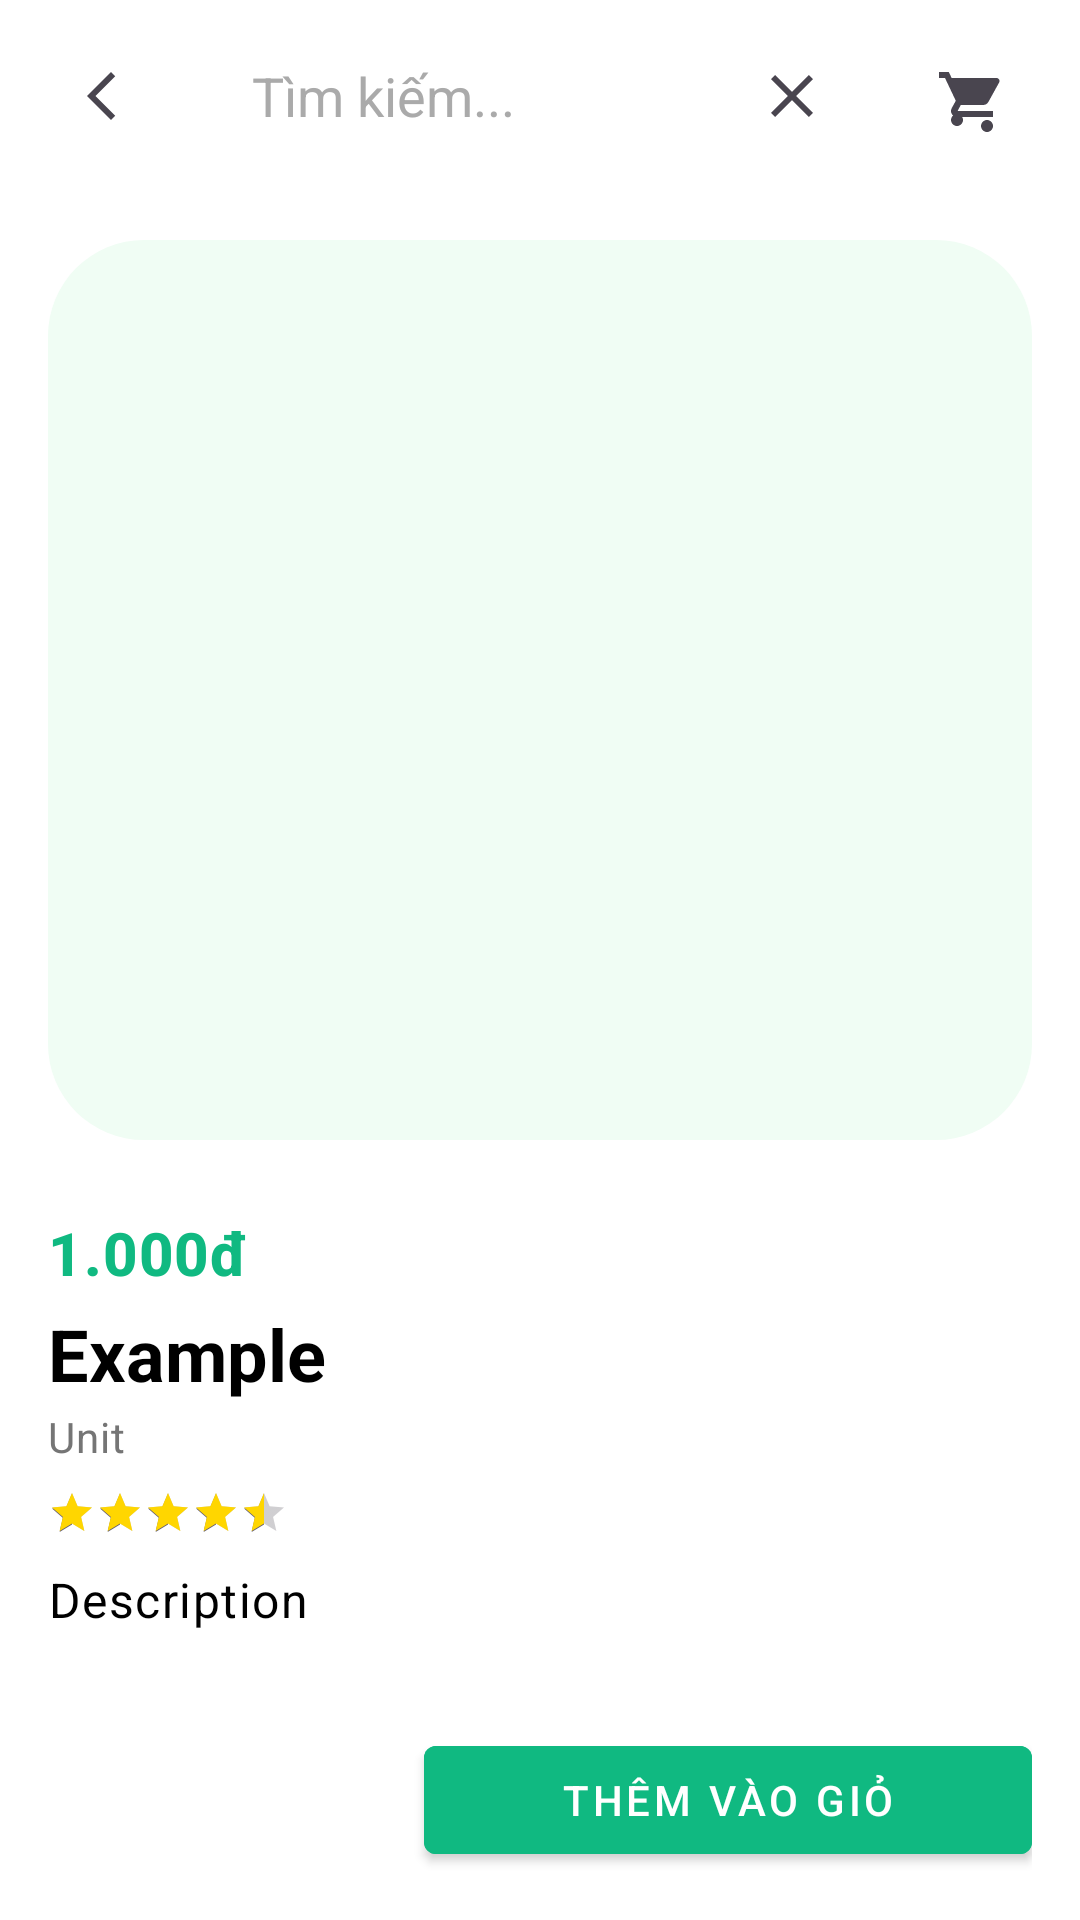

Write the Android layout XML for this screen, with the resource values it uses.
<!-- AndroidManifest.xml: application theme Theme.Grocerystore -->
<!-- res/layout/activity_product_detail.xml -->
<?xml version="1.0" encoding="utf-8"?>
<androidx.coordinatorlayout.widget.CoordinatorLayout xmlns:android="http://schemas.android.com/apk/res/android"
    xmlns:app="http://schemas.android.com/apk/res-auto"
    android:id="@+id/product_detail"
    android:layout_width="match_parent"
    android:layout_height="match_parent"
    android:background="@color/background">
    <include layout="@layout/loading_overlay" />
    <LinearLayout
        android:layout_width="match_parent"
        android:layout_height="match_parent"
        android:orientation="vertical">
        <include layout="@layout/app_bar" />

        
        <androidx.core.widget.NestedScrollView
            android:id="@+id/scroll_view_product_detail"
            android:layout_width="match_parent"
            android:layout_height="match_parent"
            android:layout_marginBottom="72dp"
            app:layout_behavior="@string/appbar_scrolling_view_behavior">

            <LinearLayout
                android:layout_width="match_parent"
                android:layout_height="wrap_content"
                android:orientation="vertical"
                android:padding="16dp">

                
                <ImageView
                    android:id="@+id/image_product"
                    android:layout_width="match_parent"
                    android:layout_height="300dp"
                    android:layout_marginBottom="16dp"
                    android:background="@drawable/bg_hero_rounded"
                    android:contentDescription="@string/product_image"
                    android:scaleType="centerCrop"
                    android:src="@drawable/product_placeholder" />

                
                <TextView
                    android:id="@+id/text_price"
                    style="@style/TextAppearance.MaterialComponents.Headline6"
                    android:layout_width="match_parent"
                    android:layout_height="wrap_content"
                    android:layout_marginTop="8dp"
                    android:text="1.000đ"
                    android:textColor="@color/primary"
                    android:textStyle="bold" />

                
                <TextView
                    android:id="@+id/text_title"
                    style="@style/TextAppearance.MaterialComponents.Headline5"
                    android:layout_width="match_parent"
                    android:layout_height="wrap_content"
                    android:layout_marginTop="4dp"
                    android:text="Example"
                    android:textColor="@color/black"
                    android:textStyle="bold" />

                
                <TextView
                    android:id="@+id/text_unit"
                    style="@style/TextAppearance.MaterialComponents.Body2"
                    android:layout_width="match_parent"
                    android:layout_height="wrap_content"
                    android:layout_marginTop="2dp"
                    android:text="Unit"
                    android:textColor="@color/gray" />

                <RatingBar
                    android:id="@+id/rating_bar"
                    style="?android:attr/ratingBarStyleSmall"
                    android:layout_marginTop="8dp"
                    android:layout_width="wrap_content"
                    android:layout_height="wrap_content"
                    android:isIndicator="true"
                    android:numStars="5"
                    android:progressTint="@color/star_yellow"
                    android:rating="4.5"
                    android:stepSize="0.5" />


                
                <TextView
                    android:id="@+id/text_description"
                    style="@style/TextAppearance.MaterialComponents.Body1"
                    android:layout_width="match_parent"
                    android:layout_height="wrap_content"
                    android:layout_marginTop="10dp"
                    android:layout_marginBottom="16dp"
                    android:text="Description"
                    android:textColor="@color/black" />

                
                <View
                    android:layout_width="match_parent"
                    android:layout_height="1dp"
                    android:layout_marginBottom="8dp"
                    android:background="@color/gray_light" />
                
                <LinearLayout
                    android:layout_width="match_parent"
                    android:layout_height="wrap_content"
                    android:layout_marginTop="8dp"
                    android:layout_marginBottom="8dp"
                    android:orientation="horizontal"
                    android:gravity="center_vertical">

                    <TextView
                        android:id="@+id/text_feedback_title"
                        android:layout_width="0dp"
                        android:layout_height="wrap_content"
                        android:layout_weight="1"
                        android:text="Phản hồi của khách hàng"
                        android:textSize="18sp"
                        android:textStyle="bold" />

                    <com.google.android.material.button.MaterialButton
                        android:id="@+id/button_write_feedback"
                        android:layout_width="wrap_content"
                        android:layout_height="wrap_content"
                        android:text="Gửi đánh giá"
                        android:textColor="@color/white"
                        android:backgroundTint="@color/primary"
                        android:padding="8dp"
                        android:paddingStart="16dp"
                        android:paddingEnd="16dp"
                        android:layout_marginStart="8dp"
                        android:minHeight="36dp"
                        android:onClick="showFeedbackDialog"
                        android:textSize="14sp"/>
                </LinearLayout>
                <com.facebook.shimmer.ShimmerFrameLayout
                    android:id="@+id/shimmer_layout"
                    android:layout_width="match_parent"
                    android:layout_height="wrap_content"
                    android:layout_marginBottom="10dp">

                    <TextView
                        android:id="@+id/text_ai_summary"
                        android:layout_width="match_parent"
                        android:layout_height="wrap_content"
                        android:text="✨ Tóm tắt đánh giá\n\nLoading..."
                        android:textSize="16sp"
                        android:textColor="@android:color/black" />
                </com.facebook.shimmer.ShimmerFrameLayout>
                <androidx.recyclerview.widget.RecyclerView
                    android:id="@+id/recycler_feedback"
                    android:layout_width="match_parent"
                    android:layout_height="wrap_content"
                    android:nestedScrollingEnabled="false" />

                
                <LinearLayout
                    android:layout_width="match_parent"
                    android:layout_height="wrap_content"
                    android:layout_marginTop="24dp"
                    android:orientation="vertical">

                    
                    <TextView
                        android:id="@+id/text_similar_products_title"
                        android:layout_width="match_parent"
                        android:layout_height="wrap_content"
                        android:layout_marginBottom="16dp"
                        android:text="Sản phẩm tương tự"
                        android:textSize="18sp"
                        android:textStyle="bold"
                        android:textColor="@color/black" />

                    
                    <androidx.recyclerview.widget.RecyclerView
                        android:id="@+id/recycler_similar_products"
                        android:layout_width="match_parent"
                        android:layout_height="wrap_content"
                        android:nestedScrollingEnabled="false"
                        android:layout_marginBottom="16dp" />

                </LinearLayout>

            </LinearLayout>
        </androidx.core.widget.NestedScrollView>
    </LinearLayout>

    
    <LinearLayout
        android:id="@+id/bottom_bar"
        android:layout_width="match_parent"
        android:layout_height="wrap_content"
        android:layout_gravity="bottom"
        android:background="@color/white"
        android:gravity="center_vertical"
        android:orientation="horizontal"
        android:padding="16dp">

        <ImageButton
            android:id="@+id/button_wishlist"
            android:layout_width="48dp"
            android:layout_height="48dp"
            android:layout_weight="1"
            android:background="@android:color/transparent"
            android:contentDescription="@string/add_to_wishlist"
            android:padding="8dp"
            android:scaleType="centerInside"
            android:src="@drawable/ic_favorite" />

        <com.google.android.material.button.MaterialButton
            android:id="@+id/button_add_to_cart"
            style="@style/Widget.MaterialComponents.Button"
            android:layout_width="0dp"
            android:layout_height="48dp"
            android:layout_marginStart="10dp"
            android:layout_weight="3"
            android:backgroundTint="@color/primary"
            android:text="@string/add_to_cart"
            android:textColor="@color/white"
            app:iconTint="@color/primary" />
    </LinearLayout>

</androidx.coordinatorlayout.widget.CoordinatorLayout>
<!-- res/layout/loading_overlay.xml (included above) -->
<FrameLayout xmlns:android="http://schemas.android.com/apk/res/android"
    android:id="@+id/loading_overlay"
    android:layout_width="match_parent"
    android:layout_height="match_parent"
    android:background="#DCDBDB"
    android:gravity="center"
    android:visibility="gone"
    android:elevation="10dp"
    android:alpha="0.5">

    <ProgressBar
        android:id="@+id/progress_bar"
        android:layout_width="wrap_content"
        android:layout_height="wrap_content"
        android:layout_gravity="center"
        android:indeterminate="true"
        android:visibility="gone" />
</FrameLayout>
<!-- res/layout/app_bar.xml (included above) -->
<com.google.android.material.appbar.AppBarLayout xmlns:android="http://schemas.android.com/apk/res/android"
    xmlns:app="http://schemas.android.com/apk/res-auto"
    android:layout_width="match_parent"
    android:layout_height="wrap_content"
    android:background="@android:color/white"
    android:elevation="4dp">

    <androidx.appcompat.widget.Toolbar
        android:id="@+id/toolbar"
        android:layout_width="match_parent"
        android:layout_height="wrap_content"
        android:minHeight="?attr/actionBarSize"
        android:background="@android:color/white">

        <LinearLayout
            android:layout_width="match_parent"
            android:layout_height="wrap_content"
            android:orientation="horizontal"
            android:gravity="center_vertical">
            <ImageButton
                android:id="@+id/btn_back"
                android:layout_width="wrap_content"
                android:layout_height="wrap_content"
                android:minWidth="36dp"
                android:minHeight="36dp"
                android:layout_marginEnd="8dp"
                android:background="@drawable/bg_menu_rounded"
                android:src="@drawable/ic_back"
                android:onClick="navigateBack"/>

            
            <LinearLayout
                android:layout_width="0dp"
                android:layout_weight="1"
                android:layout_height="48dp"
                android:orientation="horizontal"
                android:background="@drawable/bg_search_rounded"
                android:gravity="center_vertical"
                android:layout_marginEnd="8dp">

                
                <ImageButton
                    android:id="@+id/btn_search"
                    android:layout_width="wrap_content"
                    android:layout_height="wrap_content"
                    android:background="@android:color/transparent"
                    android:src="@drawable/ic_search"
                    android:contentDescription="Tìm kiếm"
                    android:padding="8dp" />

                
                <EditText
                    android:id="@+id/search_bar"
                    android:layout_width="0dp"
                    android:layout_height="match_parent"
                    android:layout_weight="1"
                    android:background="@android:color/transparent"
                    android:hint="Tìm kiếm..."
                    android:paddingHorizontal="8dp"
                    android:textColor="@android:color/black"
                    android:textColorHint="@android:color/darker_gray"
                    android:inputType="text"
                    android:imeOptions="actionSearch" />

                <ImageButton
                    android:id="@+id/btn_close"
                    android:layout_width="wrap_content"
                    android:layout_height="wrap_content"
                    android:minWidth="48dp"
                    android:minHeight="48dp"
                    android:padding="8dp"
                    android:background="@android:color/transparent"
                    android:src="@drawable/ic_close"
                    android:contentDescription="Đóng" />
            </LinearLayout>
            <ImageButton
                android:id="@+id/btn_cart"
                android:layout_width="wrap_content"
                android:layout_height="wrap_content"
                android:layout_marginStart="8dp"
                android:layout_marginEnd="16dp"
                android:src="@drawable/ic_cart"
                android:background="@android:color/transparent"
                android:onClick="redirectToCart"
                android:padding="8dp" />
        </LinearLayout>
    </androidx.appcompat.widget.Toolbar>
</com.google.android.material.appbar.AppBarLayout>
<!-- resources referenced by this layout -->
<resources>
  <color name="background">#FFFFFF</color>
  <color name="black">#FF000000</color>
  <color name="gray">#757575</color>
  <color name="gray_light">#E0E0E0</color>
  <color name="primary">#10B981</color>
  <color name="star_yellow">#FFD600</color>
  <color name="white">#FFFFFFFF</color>
  <!-- drawable bg_hero_rounded (drawable) -->
  <?xml version="1.0" encoding="utf-8"?>
  <shape xmlns:android="http://schemas.android.com/apk/res/android" android:shape="rectangle">
      <solid android:color="@color/background_light"/>
      <corners android:radius="32dp"/>
  </shape>
  <!-- drawable bg_menu_rounded (drawable) -->
  <?xml version="1.0" encoding="utf-8"?>
  <shape xmlns:android="http://schemas.android.com/apk/res/android"
      android:shape="rectangle">
      <solid android:color="#ffffff" />
      <corners android:radius="12dp" />
  </shape>
  <!-- drawable ic_back (drawable) -->
  <vector xmlns:android="http://schemas.android.com/apk/res/android" android:width="20dp" android:height="20dp" android:viewportWidth="20" android:viewportHeight="20" android:tint="?attr/colorControlNormal">
      <path android:fillColor="@color/primary" android:pathData="M14.41,3.41l-1.41,-1.41l-8,8l8,8l1.41,-1.41l-6.58,-6.59z"/>
  </vector>
  <!-- drawable ic_cart (drawable) -->
  <?xml version="1.0" encoding="utf-8"?>
  <vector xmlns:android="http://schemas.android.com/apk/res/android"
      android:width="24dp" android:height="24dp"
      android:viewportWidth="24" android:viewportHeight="24">
      <path
          android:fillColor="?attr/colorControlNormal"
          android:pathData="M7,18c-1.1,0 -1.99,0.9 -1.99,2s0.89,2 1.99,2 2-0.9 2-2-0.9-2-2-2zm0,2zm10,0c-1.1,0 -1.99,0.9 -1.99,2s0.89,2 1.99,2 2-0.9 2-2-0.9-2-2-2zm-9.83-3l1.1-2h7.45c0.75,0 1.41-0.41 1.75-1.03l3.58-6.49c0.08-0.14 0.12-0.31 0.12-0.48 0-0.55-0.45-1-1-1H5.21l-0.94-2H1v2h2l3.6,7.59-1.35,2.44c-0.16,0.28-0.25,0.61-0.25,0.97 0,1.1 0.9,2 2,2h12v-2H7.42c-0.14,0-0.25-0.11-0.25-0.25z"/>
  
  </vector>
  <!-- drawable ic_close (drawable) -->
  <vector xmlns:android="http://schemas.android.com/apk/res/android" android:width="24dp" android:height="24dp" android:viewportWidth="960" android:viewportHeight="960" android:tint="?attr/colorControlNormal">
      <path android:fillColor="@android:color/black" android:pathData="M256,760L200,704L424,480L200,256L256,200L480,424L704,200L760,256L536,480L760,704L704,760L480,536L256,760Z"/>
  </vector>
  <string name="add_to_cart">Thêm vào giỏ</string>
  <string name="add_to_wishlist">Thêm vào wishlist</string>
  <string name="product_image">Sản phẩm</string>
  <style name="Theme.Grocerystore" parent="Base.Theme.Grocerystore" />
  <color name="background_light">#F0FDF4</color>
  <style name="Base.Theme.Grocerystore" parent="Theme.Material3.DayNight.NoActionBar">
          
          <item name="android:colorBackground">@android:color/white</item>
          
      </style>
</resources>
